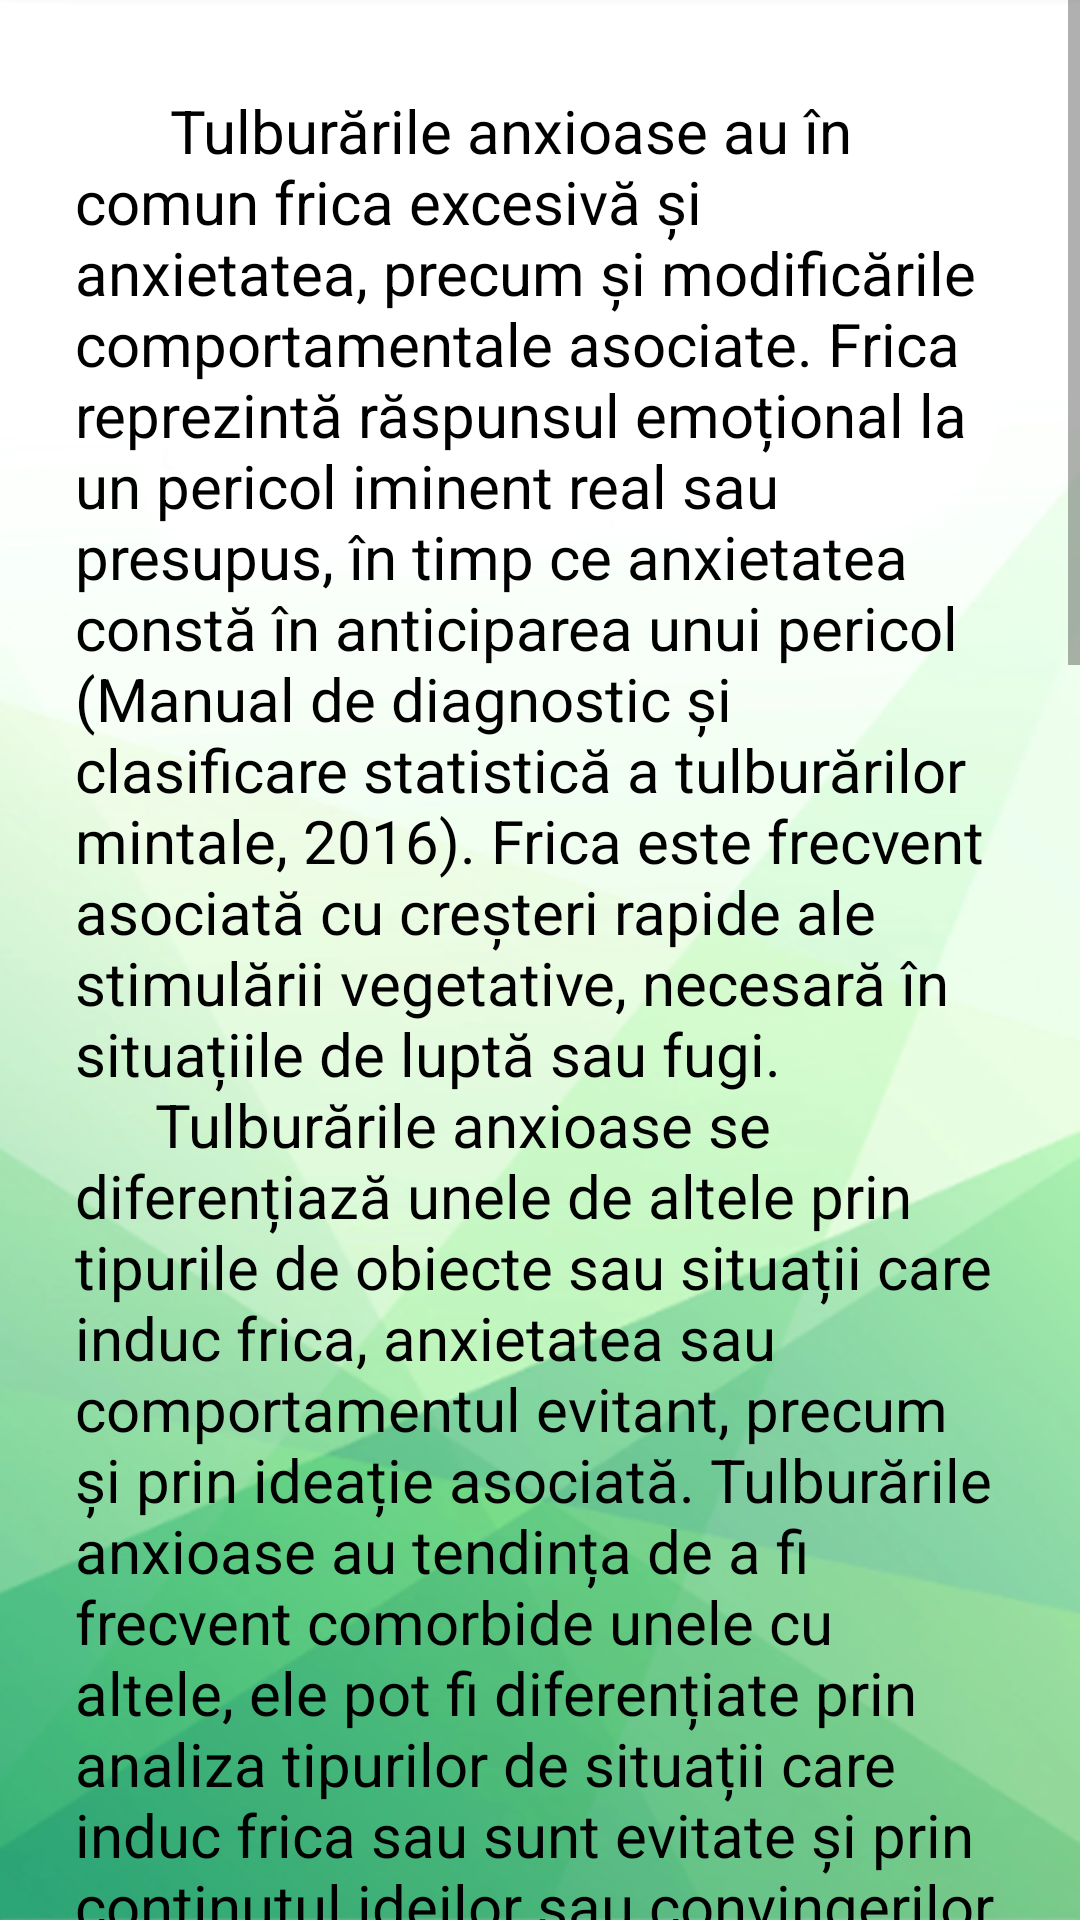

The Android layout XML behind this screen, and the referenced resources:
<!-- AndroidManifest.xml: application theme Theme.Licenta -->
<!-- res/layout/activity_anxietate8.xml -->
<?xml version="1.0" encoding="utf-8"?>
<androidx.constraintlayout.widget.ConstraintLayout xmlns:android="http://schemas.android.com/apk/res/android"
    xmlns:app="http://schemas.android.com/apk/res-auto"
    xmlns:tools="http://schemas.android.com/tools"
    android:layout_width="match_parent"
    android:layout_height="match_parent"
    tools:context=".anxietate.Anxietate8"
    android:background="@drawable/background1">

    <ScrollView
        android:layout_width="match_parent"
        android:layout_height="match_parent"
        app:layout_constraintEnd_toEndOf="parent"
        app:layout_constraintStart_toStartOf="parent"
        tools:layout_editor_absoluteY="-126dp">

        <TextView
            android:id="@+id/cap8anxietate"
            android:layout_width="match_parent"
            android:layout_height="match_parent"
            android:layout_marginLeft="10dp"
            android:layout_marginTop="15dp"
            android:layout_marginRight="10dp"
            android:padding="15dp"
            android:text="@string/caracteristici"
            android:textColor="@color/black"
            android:textSize="20sp" />


    </ScrollView>

</androidx.constraintlayout.widget.ConstraintLayout>
<!-- resources referenced by this layout -->
<resources>
  <color name="black">#FF000000</color>
  <!-- drawable background1: png bitmap (drawable, 160817 bytes) -->
  <string name="caracteristici">
         \u0009\u0009\u0009\u0009  Tulburările anxioase au în comun frica excesivă și anxietatea, precum și modificările comportamentale asociate. Frica reprezintă răspunsul emoțional la un pericol iminent real sau presupus, în timp ce anxietatea constă în anticiparea unui pericol (Manual de diagnostic și clasificare statistică a tulburărilor mintale, 2016). Frica este frecvent asociată cu creșteri rapide ale stimulării vegetative, necesară în situațiile de luptă sau fugi.
  \n \u0009\u0009\u0009\u0009Tulburările anxioase se diferențiază unele de altele prin tipurile de obiecte sau situații care induc frica, anxietatea sau comportamentul evitant, precum și prin ideație asociată. Tulburările anxioase au tendința de a fi frecvent comorbide unele cu altele, ele pot fi diferențiate prin analiza tipurilor de situații care induc frica sau sunt evitate și prin conținutul ideilor sau convingerilor asociate.
  \n \u0009\u0009\u0009\u0009Tulburările anxioase diferă de frică și anxietate prin faptul că sunt excesive sau persistă după finalizarea etapelor de dezvoltare corespunzătoare. Ele diferă și de frica sau anxietatea tranzitorie, deseori induse de stres, prin caracterul prelungit, durata fiind uneori mai scurtă la copii. Persoanele cu tulburări anxioase supraestimează pericolul situațiilor de care se tem sau pe care le evită. Multe dintre tulburările anxioase se dezvoltă în copilărie și au tendința de a persista în lipsa tratamentului, iar majoritatea apar mai frecvent la femei decât la bărbați.
  \n \u0009\u0009\u0009\u0009Atacul de panică poate apărea în contextul oricărei tulburări anxioase, dar reprezintă elementul central în tulburarea de panică. Tulburarea de panică este caracterizată de atacuri de panică recurente care includ declanșarea unei stări de frică intense, acompaniată de simptome fizice (palpitații, transpirație, tremur), precum și de simptome cognitive (frica de a muri, de a pierde controlul sau de a înnebuni). Aceste atacuri de panică recurente și neașteptate se asociază cu teama persistentă în ceea ce privește viitoarele atacuri de panică și îngrijorare în ceea ce privește posibilele consecințe ale atacurilor de panică precum leșinul sau atacul cardio-vascular. Totodată, apar și schimbările la nivel comportamental precum evitarea anumitor locuri sau activităti și implicarea în comportamente de siguranță (clientul se simte confortabil să iasă din casă doar acompaniat de cineva).
          \n \u0009\u0009\u0009\u0009(Randi E. McCabe, Martin M. Antony, 2006).
  
      </string>
  <style name="Theme.Licenta" parent="Theme.AppCompat.Light.DarkActionBar">
          
          <item name="colorPrimary">@color/purple_500</item>
          <item name="colorPrimaryVariant">@color/purple_700</item>
          <item name="colorOnPrimary">@color/white</item>
          
          <item name="colorSecondary">@color/teal_200</item>
          <item name="colorSecondaryVariant">@color/teal_700</item>
          <item name="colorOnSecondary">@color/black</item>
          
          <item name="android:statusBarColor">?attr/colorPrimaryVariant</item>
          
          <item name="android:actionMenuTextColor">@color/black</item>
      </style>
  <color name="purple_500">#FF6200EE</color>
  <color name="purple_700">#FF3700B3</color>
  <color name="white">#FFFFFFFF</color>
  <color name="teal_200">#FF03DAC5</color>
  <color name="teal_700">#FF018786</color>
</resources>
